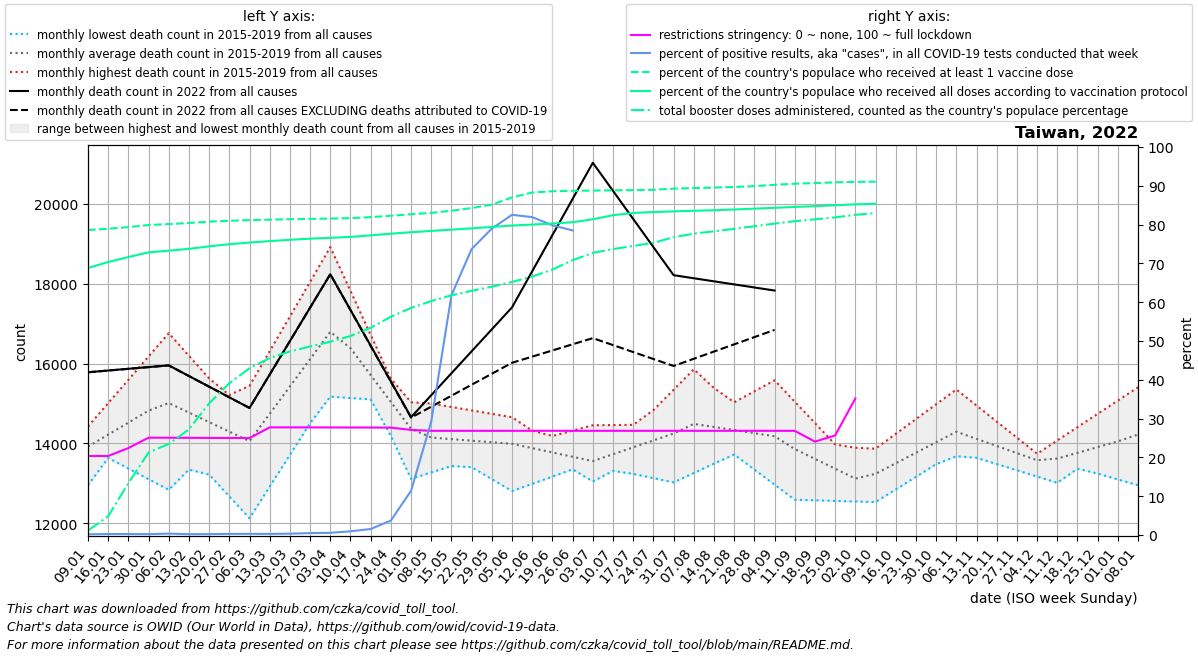

Values plotted in this chart, from the file beside it:
date, location, time_unit, time, deaths_2010_all_ages, deaths_2011_all_ages, deaths_2012_all_ages, deaths_2013_all_ages, deaths_2014_all_ages, deaths_2015_all_ages, deaths_2016_all_ages, deaths_2017_all_ages, deaths_2018_all_ages, deaths_2019_all_ages, deaths_2020_all_ages, deaths_2021_all_ages, deaths_2022_all_ages, new_deaths, new_cases_smoothed, new_tests_smoothed, positive_test_percent, stringency_index, people_vaccinated, people_fully_vaccinated
2022-01-09, Taiwan, monthly, 1, , , , , , , 14392, 13901, 14422, 12949, 15406, 15489, 15782, 1.8, 216.7, 113970, 0.189, 20.37, 18754000, 16416342
2022-01-16, Taiwan, monthly, 2, , , , , , , 14359, 13634, 15007, 13867, 15223, 15770, 15825, 1.6, 403.1, 156566, 0.256, 20.37, 18829744, 16784992
2022-01-23, Taiwan, monthly, 3, , , , , , , 14326, 13368, 15591, 14786, 15040, 16051, 15868, 1.4, 461.9, 182654, 0.254, 22.4, 18929340, 17088494
2022-01-30, Taiwan, monthly, 4, , , , , , , 14292, 13101, 16176, 15704, 14856, 16332, 15911, 1.2, 478.9, 212538, 0.225, 25.08, 19059740, 17378177
2022-02-06, Taiwan, monthly, 5, , , , , , 14310, 14522, 12835, 16761, 16622, 14673, 15963, 15954, 1.0, 409.9, 117431, 0.359, 25.07, 19116055, 17481617
2022-02-13, Taiwan, monthly, 6, , , , , , 13763, 14752, 13342, 16194, 15804, 15058, 15594, 15687, 1.25, 408.9, 193698, 0.214, 25.05, 19184218, 17595212
2022-02-20, Taiwan, monthly, 7, , , , , , 13216, 14981, 13850, 15627, 14987, 15442, 15225, 15420, 1.5, 426.7, 184643, 0.232, 25.02, 19264524, 17748343
2022-02-27, Taiwan, monthly, 8, , , , , , 12669, 15211, 14358, 15060, 14170, 15826, 14856, 15154, 1.75, 433.4, 150252, 0.289, 25, 19320421, 17879826
2022-03-06, Taiwan, monthly, 9, , , , , , 12122, 15441, 14865, 14493, 13352, 16211, 15172, 14887, 2.0, 421.9, 140194, 0.301, 24.98, 19358854, 17983196
2022-03-13, Taiwan, monthly, 10, , , , , , 12916, 16310, 15496, 15170, 13807, 16185, 15489, 15725, 1.5, 419.4, 147899, 0.284, 27.75, 19388994, 18069347
2022-03-20, Taiwan, monthly, 11, , , , , , 13710, 17180, 16128, 15846, 14262, 16160, 15805, 16563, 1.0, 520, 148403, 0.351, 27.74, 19415827, 18151874
2022-03-27, Taiwan, monthly, 12, , , , , , 14504, 18049, 16760, 16523, 14716, 16134, 16122, 17401, 0.5, 745.7, 151758, 0.49, 27.73, 19437194, 18220749
2022-04-03, Taiwan, monthly, 13, , , , , , 15298, 18918, 17391, 17200, 15171, 16109, 16438, 18239, 0.0, 1144, 199014, 0.569, 27.72, 19456007, 18272162
2022-04-10, Taiwan, monthly, 14, , , , , , 16092, 17818, 16321, 16558, 15136, 16083, 15898, 17343, 3.0, 2362, 242853, 0.963, 27.71, 19483507, 18330847
2022-04-17, Taiwan, monthly, 15, , , , , , 15570, 16719, 15250, 15915, 15101, 15668, 15357, 16447, 6.0, 5071, 326767, 1.546, 27.7, 19543769, 18421472
2022-04-24, Taiwan, monthly, 16, , , , , , 15047, 15620, 14180, 15273, 15066, 15253, 14816, 15551, 9.0, 13649, 359585, 3.741, 27.68, 19629728, 18526376
2022-05-01, Taiwan, monthly, 17, , , , , , 14524, 14520, 13110, 14630, 15031, 14838, 14276, 14655, 12.0, 47528, 414314, 11.4, 27.08, 19718953, 18616320
2022-05-08, Taiwan, monthly, 18, , , , , , 14002, 14464, 13271, 13988, 14996, 14423, 14442, 15206, 287.6, 128963, 438883, 29.27, 26.85, 19808699, 18696919
2022-05-15, Taiwan, monthly, 19, , , , , , 13702, 14407, 13432, 14073, 14911, 14135, 14609, 15757, 563.2, 344852, 552854, 61.79, 26.85, 19936078, 18775793
2022-05-22, Taiwan, monthly, 20, , , , , , 13402, 14351, 13592, 14158, 14826, 13848, 14775, 16307, 838.8, 504884, 683358, 73.71, 26.85, 20104195, 18853458
2022-05-29, Taiwan, monthly, 21, , , , , , 13102, 14294, 13753, 14243, 14740, 13560, 14942, 16858, 1114, 571682, 724125, 78.97, 26.85, 20315097, 18943186
2022-06-05, Taiwan, monthly, 22, , , , , , 12802, 14238, 13914, 14328, 14655, 13272, 15108, 17409, 1390, 547101, 663362, 82.51, 26.85, 20758411, 19026886
2022-06-12, Taiwan, monthly, 23, , , , , , 12984, 14040, 14049, 14007, 14317, 13396, 15491, 18315, 2142, 497494, 607322, 81.92, 26.85, 21057442, 19088821
2022-06-19, Taiwan, monthly, 24, , , , , , 13166, 13842, 14184, 13686, 13978, 13520, 15874, 19221, 2893, 438523, 549030, 79.81, 26.85, 21136032, 19148145
2022-06-26, Taiwan, monthly, 25, , , , , , 13348, 13643, 14318, 13364, 13640, 13645, 16256, 20127, 3644, 355120, 208190, 78.48, 26.85, 21160058, 19230512
2022-07-03, Taiwan, monthly, 26, , , , , , 13530, 13445, 14453, 13043, 13302, 13769, 16639, 21033, 4396, 281474, , , 26.85, 21177963, 19412932
2022-07-10, Taiwan, monthly, 27, , , , , , 13712, 13339, 14458, 13309, 13812, 13893, 16360, 20328, 3866, 230004, , , 26.85, 21191699, 19664233
2022-07-17, Taiwan, monthly, 28, , , , , , 13903, 13233, 14463, 13575, 14323, 14053, 16081, 19624, 3336, 194414, , , 26.85, 21204622, 19801120
2022-07-24, Taiwan, monthly, 29, , , , , , 14094, 13127, 14469, 13840, 14833, 14213, 15802, 18920, 2806, 173065, , , 26.85, 21227864, 19855663
2022-07-31, Taiwan, monthly, 30, , , , , , 14284, 13021, 14474, 14106, 15344, 14373, 15523, 18215, 2276, 160639, , , 26.85, 21294638, 19898797
2022-08-07, Taiwan, monthly, 31, , , , , , 14475, 13256, 14479, 14372, 15854, 14533, 15409, 18138, 2018, 152976, , , 26.85, 21333116, 19935632
2022-08-14, Taiwan, monthly, 32, , , , , , 14097, 13491, 14754, 14320, 15386, 14287, 15295, 18061, 1760, 149784, , , 26.85, 21362213, 19969043
2022-08-21, Taiwan, monthly, 33, , , , , , 13719, 13725, 15030, 14267, 14918, 14040, 15180, 17984, 1503, 151764, , , 26.85, 21400440, 20011763
2022-08-28, Taiwan, monthly, 34, , , , , , 13342, 13960, 15305, 14214, 14451, 13794, 15066, 17907, 1245, 166516, , , 26.85, 21448332, 20065441
2022-09-04, Taiwan, monthly, 35, , , , , , 12964, 14195, 15580, 14162, 13983, 13547, 14952, 17830, 987.0, 200519, , , 26.85, 21531921, 20116623
2022-09-11, Taiwan, monthly, 36, , , , , , 12586, 13854, 15044, 13843, 13960, 13301, 14688, , 1025, 235582, , , 26.85, 21598167, 20171044
2022-09-18, Taiwan, monthly, 37, , , , , , 12571, 13512, 14508, 13524, 13936, 13445, 14423, , 1063, 266716, , , 24.07, 21640119, 20216939
2022-09-25, Taiwan, monthly, 38, , , , , , 12556, 13170, 13972, 13205, 13913, 13588, 14158, , 1101, 284328, , , 25.66, 21682537, 20274513
2022-10-02, Taiwan, monthly, 39, , , , , , 12542, 12829, 13436, 12886, 13889, 13732, 13894, , 1139, 286926, , , 35.19, 21713716, 20331643
2022-10-09, Taiwan, monthly, 40, , , , , , 12527, 12998, 13491, 13293, 13866, 13876, 14024, , 947.0, 86912, , , , 21725996, 20360377
2022-10-16, Taiwan, monthly, 41, , , , , , 12844, 13168, 13546, 13700, 14237, 13792, 14154, , , , , , , , 
2022-10-23, Taiwan, monthly, 42, , , , , , 13160, 13337, 13600, 14108, 14608, 13709, 14285, , , , , , , , 
2022-10-30, Taiwan, monthly, 43, , , , , , 13477, 13507, 13655, 14515, 14979, 13626, 14415, , , , , , , , 
2022-11-06, Taiwan, monthly, 44, , , , , , 13794, 13676, 13710, 14922, 15350, 13542, 14644, , , , , , , , 
2022-11-13, Taiwan, monthly, 45, , , , , , 13637, 13673, 13690, 14612, 14947, 13662, 14873, , , , , , , , 
2022-11-20, Taiwan, monthly, 46, , , , , , 13480, 13670, 13671, 14301, 14544, 13782, 15102, , , , , , , , 
2022-11-27, Taiwan, monthly, 47, , , , , , 13324, 13666, 13652, 13990, 14142, 13901, 15331, , , , , , , , 
2022-12-04, Taiwan, monthly, 48, , , , , , 13167, 13663, 13632, 13680, 13739, 14021, 15560, , , , , , , , 
2022-12-11, Taiwan, monthly, 49, , , , , , 13010, 13789, 13683, 13534, 14072, 14141, 15605, , , , , , , , 
2022-12-18, Taiwan, monthly, 50, , , , , , 13364, 13915, 13734, 13388, 14406, 14408, 15650, , , , , , , , 
2022-12-25, Taiwan, monthly, 51, , , , , , 13718, 14041, 13786, 13241, 14739, 14674, 15694, , , , , , , , 
2023-01-01, Taiwan, monthly, 52, , , , , , 14072, 14167, 13837, 13095, 15073, 14941, 15739, , , , , , , , 
2023-01-08, Taiwan, monthly, 1, , , , , , 14426, 13901, 14422, 12949, 15406, 15208, 15782, , , , , , , , 
